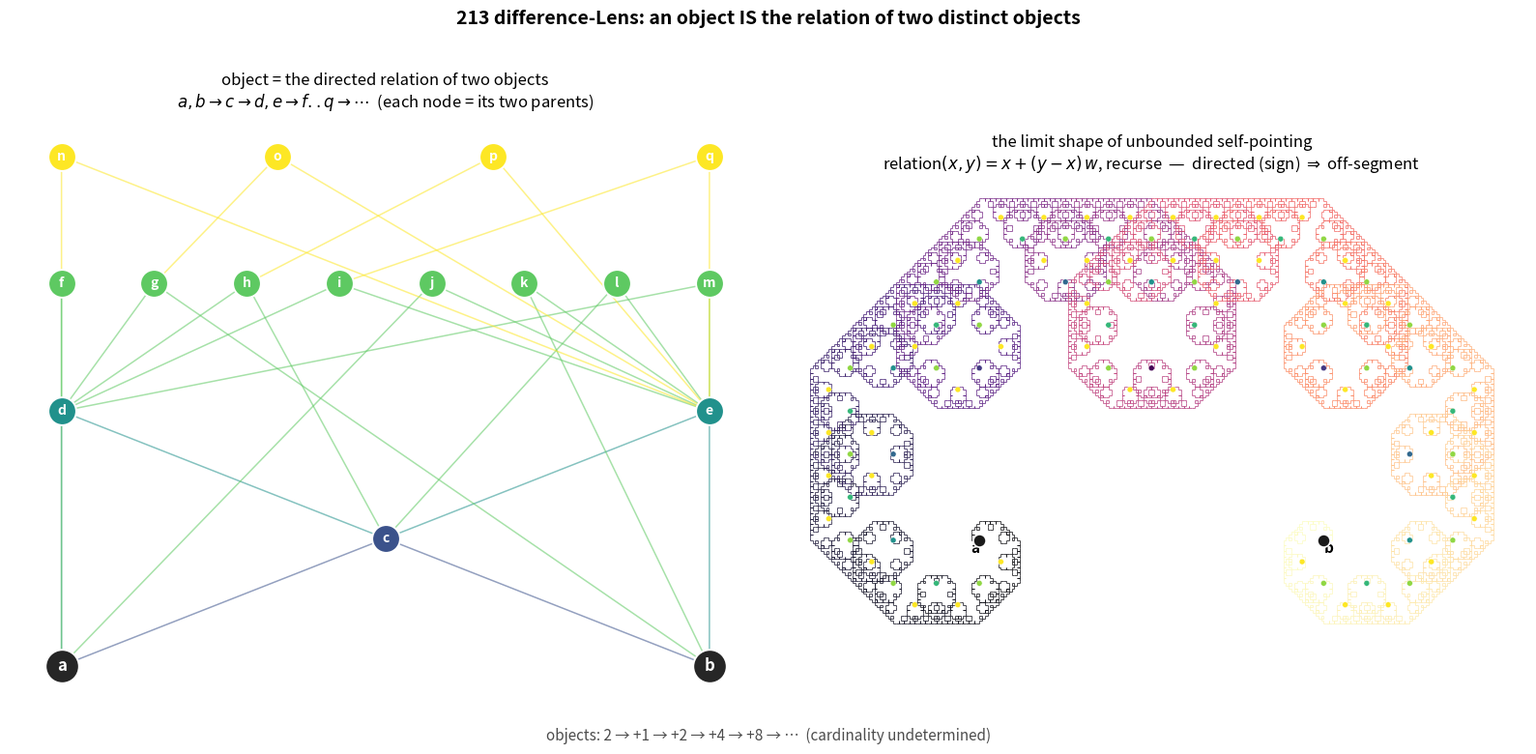

This chart was generated by the following Python code: (Note: this script raises an exception after producing the figure.)
"""Geometric rendering of the difference-Lens self-pointing.

Mingu Jeong's sketch: every object IS the (directed) relation of two distinct
objects.  Start with a, b; the relation of (a,b) is a new object c; the
relations of (c,a),(c,b) are d,e; and so on.  Each new object pairs with every
existing one, so the population grows hyper-exponentially and its cardinality
is left undetermined ("how infinite, we don't know").

In 213 terms this is the difference-Lens (06_lens_readings.md §6.7): an object
is the count-Lens on a *directed* pair, magnitude Nat-style, sign Bool-style
pair-swap.  Directedness means relation(x,y) != relation(y,x) — the two are
negatives of one another — so the geometric image of a relation sits on one
*side* of the segment, not at its midpoint.

Two panels:
  (1) the labelled relation graph for the first generations (a..q...),
      every node drawn with the two parent-edges that define it;
  (2) the geometric limit: iterate "the relation of (x,y) is a new point off
      the segment, then recurse on (x, p) and (p, y)" — a directed de Rham
      (Levy) curve — coloured by recursion depth.  This is the self-similar
      shape the unbounded self-pointing converges to.

Run:  python3 research-notes/geometric/object_as_relation.py
"""

import numpy as np
import matplotlib.pyplot as plt
from matplotlib.collections import LineCollection


# ----------------------------------------------------------------------------
# Panel 1 — the labelled relation graph (faithful to the sketch)
# ----------------------------------------------------------------------------
# parents[child] = (x, y): the new object `child` IS the directed relation x->y.
# Generated by: process objects in birth order; the object being processed
# spawns relation(self, other) with every object that exists at that moment.
#   process a (others b)            -> c
#   process c (others a,b)          -> d=(c,a), e=(c,b)
#   process d (others a,b,c,e)      -> f,g,h,i
#   process e (others a,b,c,d,f..i) -> j,k,l,m,n,o,p,q
# (b is the second seed; relation(a,b)=relation(b,a)=c at the undirected seed.)

SEEDS = ["a", "b"]
parents = {
    "c": ("a", "b"),
    "d": ("c", "a"), "e": ("c", "b"),
    "f": ("d", "a"), "g": ("d", "b"), "h": ("d", "c"), "i": ("d", "e"),
    "j": ("e", "a"), "k": ("e", "b"), "l": ("e", "c"), "m": ("e", "d"),
    "n": ("e", "f"), "o": ("e", "g"), "p": ("e", "h"), "q": ("e", "i"),
}

# birth generation of every object (seeds = 0)
gen = {"a": 0, "b": 0}
for child, (x, y) in parents.items():
    gen[child] = max(gen[x], gen[y]) + 1
maxgen = max(gen.values())

# radial layout: ring radius = generation, objects spread by angle within a ring
by_gen = {}
for obj, g in gen.items():
    by_gen.setdefault(g, []).append(obj)
# keep a stable, birth-ordered sweep so parent/child stay angularly near
order = SEEDS + list(parents.keys())
for g in by_gen:
    by_gen[g].sort(key=order.index)

# layered DAG: generation = vertical level, birth order spreads horizontally
pos = {}
WIDTH = 12.0
for g, objs in by_gen.items():
    n = len(objs)
    xs = ([0.0] if n == 1 else np.linspace(-WIDTH / 2, WIDTH / 2, n))
    for obj, x in zip(objs, xs):
        pos[obj] = (float(x), float(g) * 1.7)


def draw_graph(ax):
    cmap = plt.get_cmap("viridis")
    # edges: each object -> its two defining parents
    for child, (x, y) in parents.items():
        cx, cy = pos[child]
        col = cmap(gen[child] / maxgen)
        for px, py in (pos[x], pos[y]):
            ax.annotate(
                "", xy=(cx, cy), xytext=(px, py),
                arrowprops=dict(arrowstyle="-", color=col, lw=1.1, alpha=0.55),
            )
    # nodes
    for obj, (x, y) in pos.items():
        g = gen[obj]
        col = "0.15" if g == 0 else cmap(g / maxgen)
        ax.scatter([x], [y], s=620 if g == 0 else 430, color=col,
                   edgecolors="white", linewidths=1.4, zorder=3)
        ax.text(x, y, obj, ha="center", va="center", color="white",
                fontsize=12 if g == 0 else 10, fontweight="bold", zorder=4)
    ax.set_title(
        "object = the directed relation of two objects\n"
        r"$a,b \to c \to d,e \to f..q \to \cdots$  (each node = its two parents)",
        fontsize=12)
    ax.set_aspect("auto")
    ax.margins(0.08)
    ax.axis("off")


# ----------------------------------------------------------------------------
# Panel 2 — the geometric limit (directed de Rham / Levy curve)
# ----------------------------------------------------------------------------
# relation(x, y) = x + (y - x) * w, with complex w = 1/2 + s*i.
# Im(w) != 0 puts the relation off the segment -> relation(x,y) != relation(y,x):
# the directedness / sign of the difference-Lens, made geometric.
# Recurse on (x, p) and (p, y); the birth points trace a self-similar set.

W = 0.5 + 0.5j  # Levy C-curve constant


def levy_points(x, y, depth, births):
    """Return polyline points; record each relation-birth with its depth."""
    if depth == 0:
        return [x, y]
    p = x + (y - x) * W
    births.append((p, depth))
    left = levy_points(x, p, depth - 1, births)
    right = levy_points(p, y, depth - 1, births)
    return left[:-1] + right


def draw_limit(ax, depth=14):
    births = []
    pts = levy_points(0 + 0j, 1 + 0j, depth, births)
    xs = np.array([z.real for z in pts])
    ys = np.array([z.imag for z in pts])

    # the curve, coloured along its length
    seg = np.stack([np.column_stack([xs[:-1], ys[:-1]]),
                    np.column_stack([xs[1:], ys[1:]])], axis=1)
    lc = LineCollection(seg, cmap="magma",
                        array=np.linspace(0, 1, len(seg)), lw=0.5)
    ax.add_collection(lc)

    # scatter early-generation birth points, coloured by birth depth
    early = [(p, d) for p, d in births if d >= depth - 6]
    if early:
        bx = [p.real for p, d in early]
        by = [p.imag for p, d in early]
        bc = [depth - d for p, d in early]
        ax.scatter(bx, by, c=bc, cmap="viridis", s=18,
                   edgecolors="white", linewidths=0.3, zorder=3)
    # the two seeds
    ax.scatter([0, 1], [0, 0], s=90, color="0.1",
               edgecolors="white", linewidths=1.2, zorder=4)
    ax.text(0, 0, "a", ha="right", va="top", fontsize=11, fontweight="bold")
    ax.text(1, 0, "b", ha="left", va="top", fontsize=11, fontweight="bold")

    ax.set_title(
        "the limit shape of unbounded self-pointing\n"
        r"relation$(x,y)=x+(y-x)\,w$, recurse  —  directed (sign) $\Rightarrow$ off-segment",
        fontsize=12)
    ax.set_aspect("equal")
    ax.autoscale()
    ax.margins(0.05)
    ax.axis("off")


def main():
    fig, axes = plt.subplots(1, 2, figsize=(16, 8))
    fig.patch.set_facecolor("white")
    draw_graph(axes[0])
    draw_limit(axes[1])

    # population-explosion annotation (objects born when each node fans out)
    counts = "objects: 2 → +1 → +2 → +4 → +8 → ⋯  (cardinality undetermined)"
    fig.text(0.5, 0.035, counts, ha="center", fontsize=11, color="0.3")

    fig.suptitle("213 difference-Lens: an object IS the relation of two distinct objects",
                 fontsize=14, fontweight="bold")
    fig.tight_layout(rect=[0, 0.06, 1, 0.96])
    out = "research-notes/geometric/object_as_relation.png"
    fig.savefig(out, dpi=150, facecolor="white")
    print("wrote", out)


if __name__ == "__main__":
    main()
